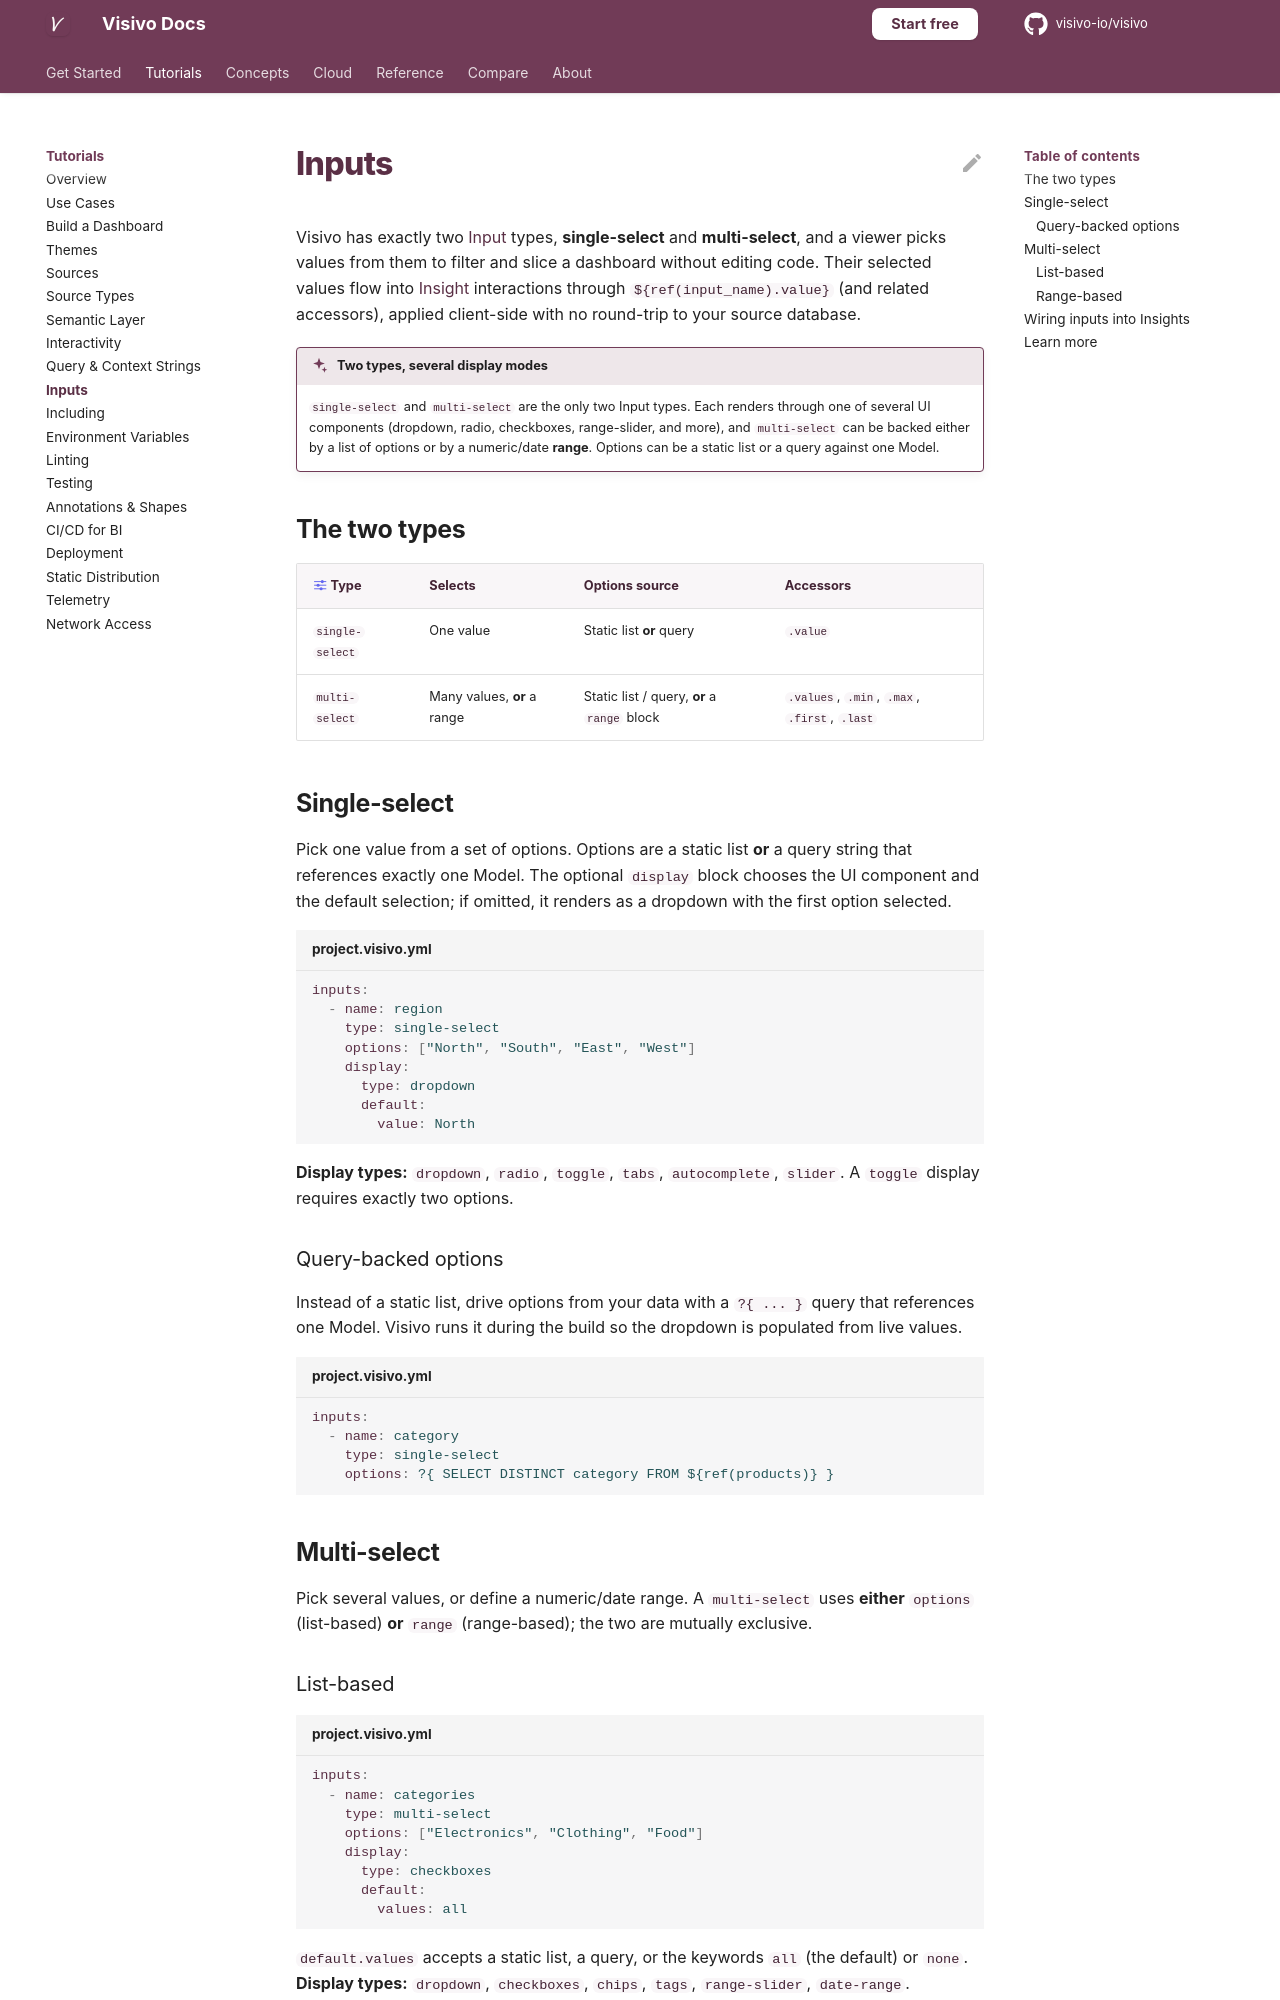

repository: visivo-io/visivo · page: topics/inputs/index.html · generator: mkdocs

# Inputs

Visivo has exactly two [Input](../concepts/input.md) types, **single-select** and **multi-select**, and a viewer picks values from them to filter and slice a dashboard without editing code. Their selected values flow into [Insight](../concepts/insight.md) interactions through `${ref(input_name).value}` (and related accessors), applied client-side with no round-trip to your source database.

!!! visivo "Two types, several display modes"
    `single-select` and `multi-select` are the only two Input types. Each renders through one
    of several UI components (dropdown, radio, checkboxes, range-slider, and more), and
    `multi-select` can be backed either by a list of options or by a numeric/date **range**.
    Options can be a static list or a query against one Model.

## The two types

| :visivo-input:{ .vz-input } Type | Selects | Options source | Accessors |
|------|---------|----------------|-----------|
| `single-select` | One value | Static list **or** query | `.value` |
| `multi-select` | Many values, **or** a range | Static list / query, **or** a `range` block | `.values`, `.min`, `.max`, `.first`, `.last` |

## Single-select

Pick one value from a set of options. Options are a static list **or** a query string that
references exactly one Model. The optional `display` block chooses the UI component and the
default selection; if omitted, it renders as a dropdown with the first option selected.

```yaml title="project.visivo.yml"
inputs:
  - name: region
    type: single-select
    options: ["North", "South", "East", "West"]
    display:
      type: dropdown
      default:
        value: North
```

**Display types:** `dropdown`, `radio`, `toggle`, `tabs`, `autocomplete`, `slider`. A
`toggle` display requires exactly two options.

### Query-backed options

Instead of a static list, drive options from your data with a `?{ ... }` query that
references one Model. Visivo runs it during the build so the dropdown is populated from live
values.

```yaml title="project.visivo.yml"
inputs:
  - name: category
    type: single-select
    options: ?{ SELECT DISTINCT category FROM ${ref(products)} }
```

## Multi-select

Pick several values, or define a numeric/date range. A `multi-select` uses **either**
`options` (list-based) **or** `range` (range-based); the two are mutually exclusive.
